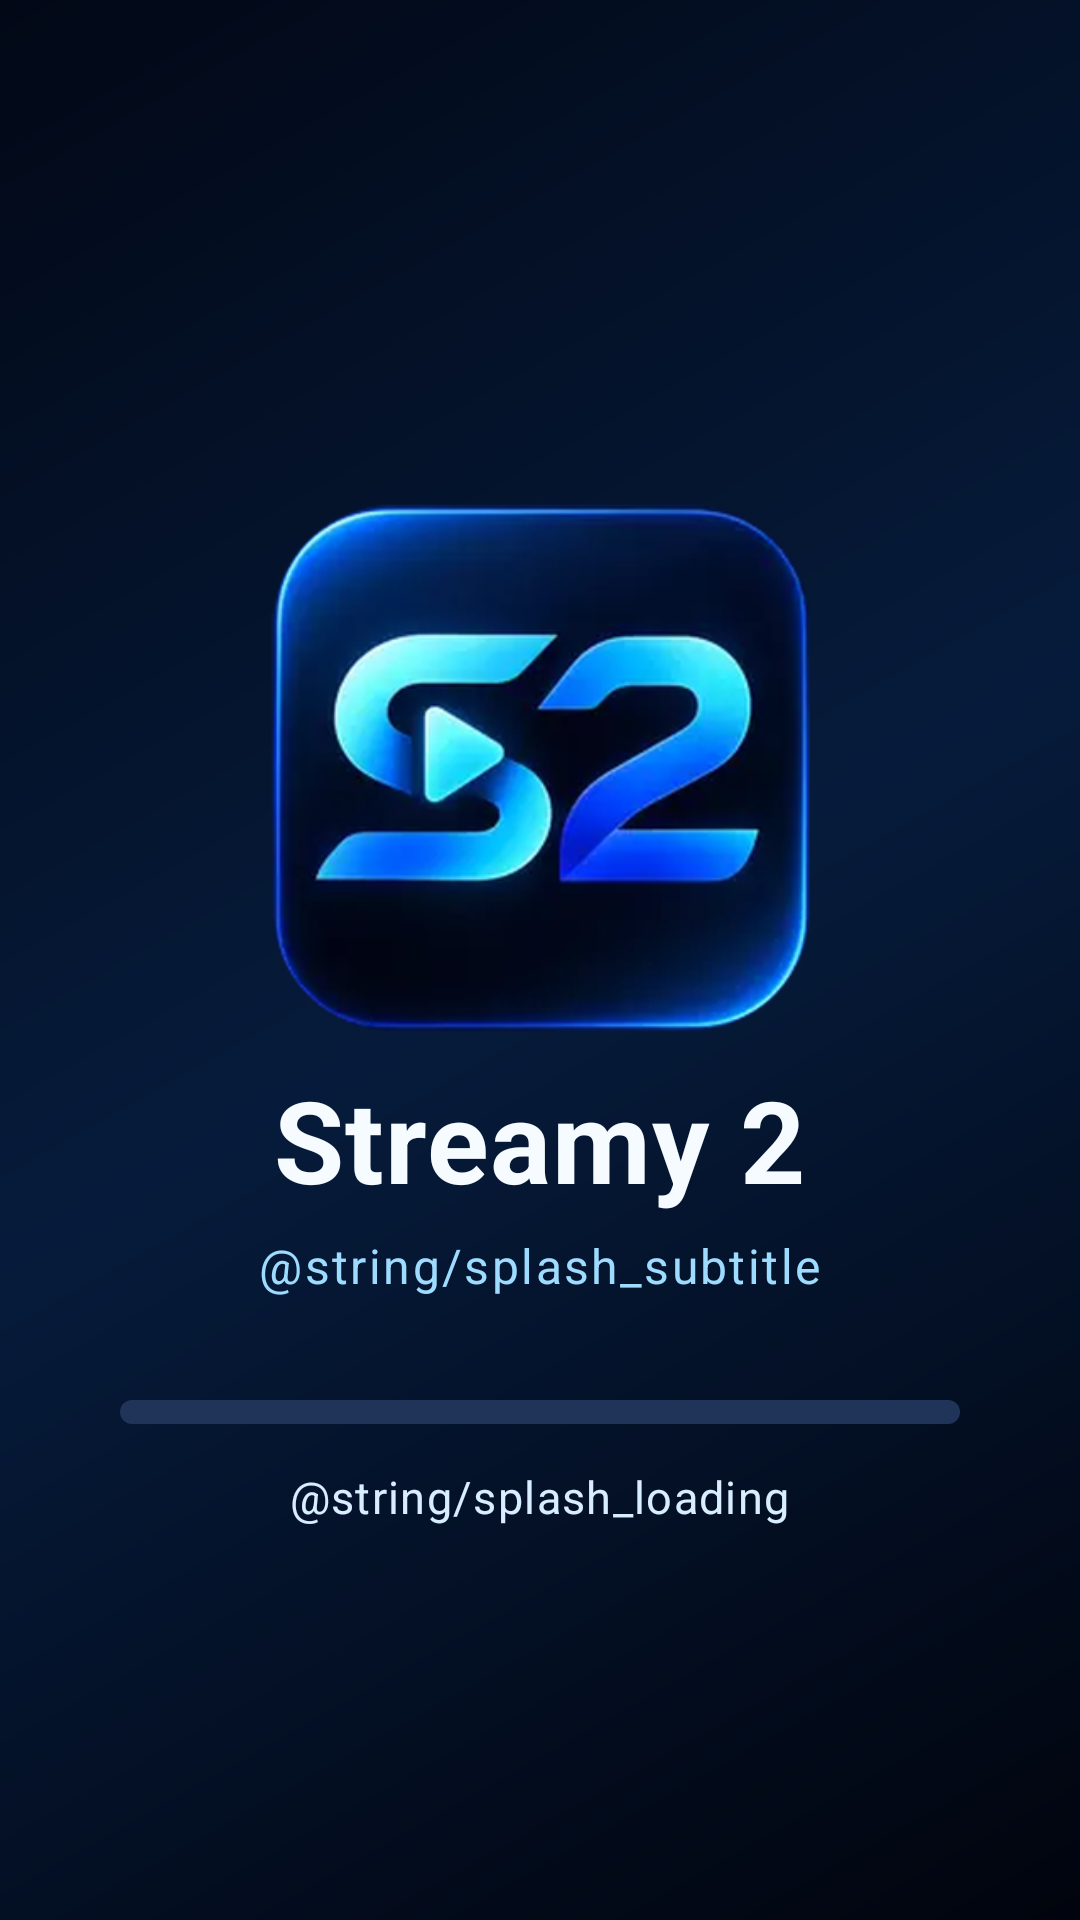

Here is an Android app screen rendered from its layout file. Give the layout XML and the strings, colors and styles it references.
<!-- AndroidManifest.xml: activity theme Theme.Streamy.Splash -->
<!-- res/layout/activity_splash.xml -->
<?xml version="1.0" encoding="utf-8"?>
<FrameLayout xmlns:android="http://schemas.android.com/apk/res/android"
    android:layout_width="match_parent"
    android:layout_height="match_parent"
    android:background="@drawable/bg_splash"
    android:fitsSystemWindows="false">

    <LinearLayout
        android:layout_width="match_parent"
        android:layout_height="wrap_content"
        android:layout_gravity="center"
        android:orientation="vertical"
        android:gravity="center"
        android:paddingStart="28dp"
        android:paddingEnd="28dp">

        <FrameLayout
            android:layout_width="250dp"
            android:layout_height="250dp"
            android:clipChildren="false">

            <View
                android:id="@+id/splashGlow"
                android:layout_width="match_parent"
                android:layout_height="match_parent"
                android:alpha="0"
                android:background="@drawable/splash_glow" />

            <ImageView
                android:id="@+id/splashLogo"
                android:layout_width="180dp"
                android:layout_height="180dp"
                android:layout_gravity="center"
                android:contentDescription="@string/app_name"
                android:scaleType="fitCenter"
                android:src="@drawable/streamy_logo" />
        </FrameLayout>

        <TextView
            android:id="@+id/splashTitle"
            android:layout_width="wrap_content"
            android:layout_height="wrap_content"
            android:layout_marginTop="-27dp"
            android:text="@string/app_name"
            android:textColor="#F5FBFF"
            android:textSize="38sp"
            android:textStyle="bold"
            android:letterSpacing="0.01" />

        <TextView
            android:id="@+id/splashSubtitle"
            android:layout_width="wrap_content"
            android:layout_height="wrap_content"
            android:layout_marginTop="6dp"
            android:text="@string/splash_subtitle"
            android:textColor="#9EDCFF"
            android:textSize="16sp"
            android:letterSpacing="0.05" />

        <FrameLayout
            android:id="@+id/splashTrack"
            android:layout_width="280dp"
            android:layout_height="8dp"
            android:layout_marginTop="34dp"
            android:background="@drawable/splash_track_clip">

            <ProgressBar
                android:id="@+id/splashProgress"
                style="?android:attr/progressBarStyleHorizontal"
                android:layout_width="match_parent"
                android:layout_height="match_parent"
                android:indeterminate="false"
                android:max="100"
                android:progress="0"
                android:progressDrawable="@drawable/splash_progress" />

            <View
                android:id="@+id/splashShimmer"
                android:layout_width="72dp"
                android:layout_height="match_parent"
                android:alpha="0"
                android:background="@drawable/splash_shimmer" />
        </FrameLayout>

        <TextView
            android:id="@+id/splashStatus"
            android:layout_width="wrap_content"
            android:layout_height="wrap_content"
            android:layout_marginTop="14dp"
            android:text="@string/splash_loading"
            android:textColor="#D8EEFF"
            android:textSize="15sp"
            android:letterSpacing="0.03" />

    </LinearLayout>
</FrameLayout>
<!-- resources referenced by this layout -->
<resources>
  <!-- drawable bg_splash (drawable) -->
  <?xml version="1.0" encoding="utf-8"?>
  <shape xmlns:android="http://schemas.android.com/apk/res/android" android:shape="rectangle">
      <gradient
          android:angle="135"
          android:startColor="#01040D"
          android:centerColor="#061B3B"
          android:endColor="#020816"
          android:type="linear" />
  </shape>
  <!-- drawable splash_glow (drawable) -->
  <?xml version="1.0" encoding="utf-8"?>
  <shape xmlns:android="http://schemas.android.com/apk/res/android" android:shape="oval">
      <gradient
          android:type="radial"
          android:gradientRadius="50%"
          android:centerX="0.5"
          android:centerY="0.5"
          android:startColor="#8024B6FF"
          android:centerColor="#33176CFF"
          android:endColor="#00176CFF" />
  </shape>
  <!-- drawable splash_progress (drawable) -->
  <?xml version="1.0" encoding="utf-8"?>
  <layer-list xmlns:android="http://schemas.android.com/apk/res/android">
      <item android:id="@android:id/background">
          <shape>
              <corners android:radius="8dp" />
              <solid android:color="#20345A" />
          </shape>
      </item>
      <item android:id="@android:id/secondaryProgress">
          <clip>
              <shape>
                  <corners android:radius="8dp" />
                  <solid android:color="#28528A" />
              </shape>
          </clip>
      </item>
      <item android:id="@android:id/progress">
          <clip>
              <shape>
                  <corners android:radius="8dp" />
                  <gradient
                      android:angle="0"
                      android:startColor="#13E7FF"
                      android:centerColor="#24B6FF"
                      android:endColor="#176CFF" />
              </shape>
          </clip>
      </item>
  </layer-list>
  <!-- drawable splash_shimmer (drawable) -->
  <?xml version="1.0" encoding="utf-8"?>
  <shape xmlns:android="http://schemas.android.com/apk/res/android" android:shape="rectangle">
      <gradient
          android:angle="0"
          android:startColor="#00FFFFFF"
          android:centerColor="#8CFFFFFF"
          android:endColor="#00FFFFFF" />
  </shape>
  <!-- drawable splash_track_clip (drawable) -->
  <?xml version="1.0" encoding="utf-8"?>
  <shape xmlns:android="http://schemas.android.com/apk/res/android" android:shape="rectangle">
      <corners android:radius="8dp" />
      <solid android:color="#00000000" />
  </shape>
  <string name="app_name">Streamy 2</string>
  <style name="Theme.Streamy.Splash" parent="Theme.Streamy">
          <item name="android:windowFullscreen">true</item>
          <item name="android:windowActionModeOverlay">true</item>
          <item name="android:windowBackground">@color/bg</item>
          <item name="android:navigationBarColor">@color/bg</item>
          <item name="android:windowNoTitle">true</item>
      </style>
  <color name="bg">#000000</color>
  <color name="card">#1c1c1e</color>
  <color name="elevated">#2c2c2e</color>
  <color name="live_bg">#333338</color>
  <color name="fg">#f5f5f7</color>
  <color name="muted">#8e8e93</color>
  <style name="Theme.Streamy.Dialog" parent="Theme.MaterialComponents.Dialog.Alert">
          <item name="android:textColorPrimary">@color/fg</item>
          <item name="android:textColor">@color/fg</item>
          <item name="android:background">?attr/streamyCard</item>
          <item name="android:listSelector">@drawable/bg_row</item>
          <item name="android:colorControlHighlight">?attr/streamyAccent</item>
          <item name="colorPrimary">?attr/streamyAccent</item>
      </style>
</resources>
